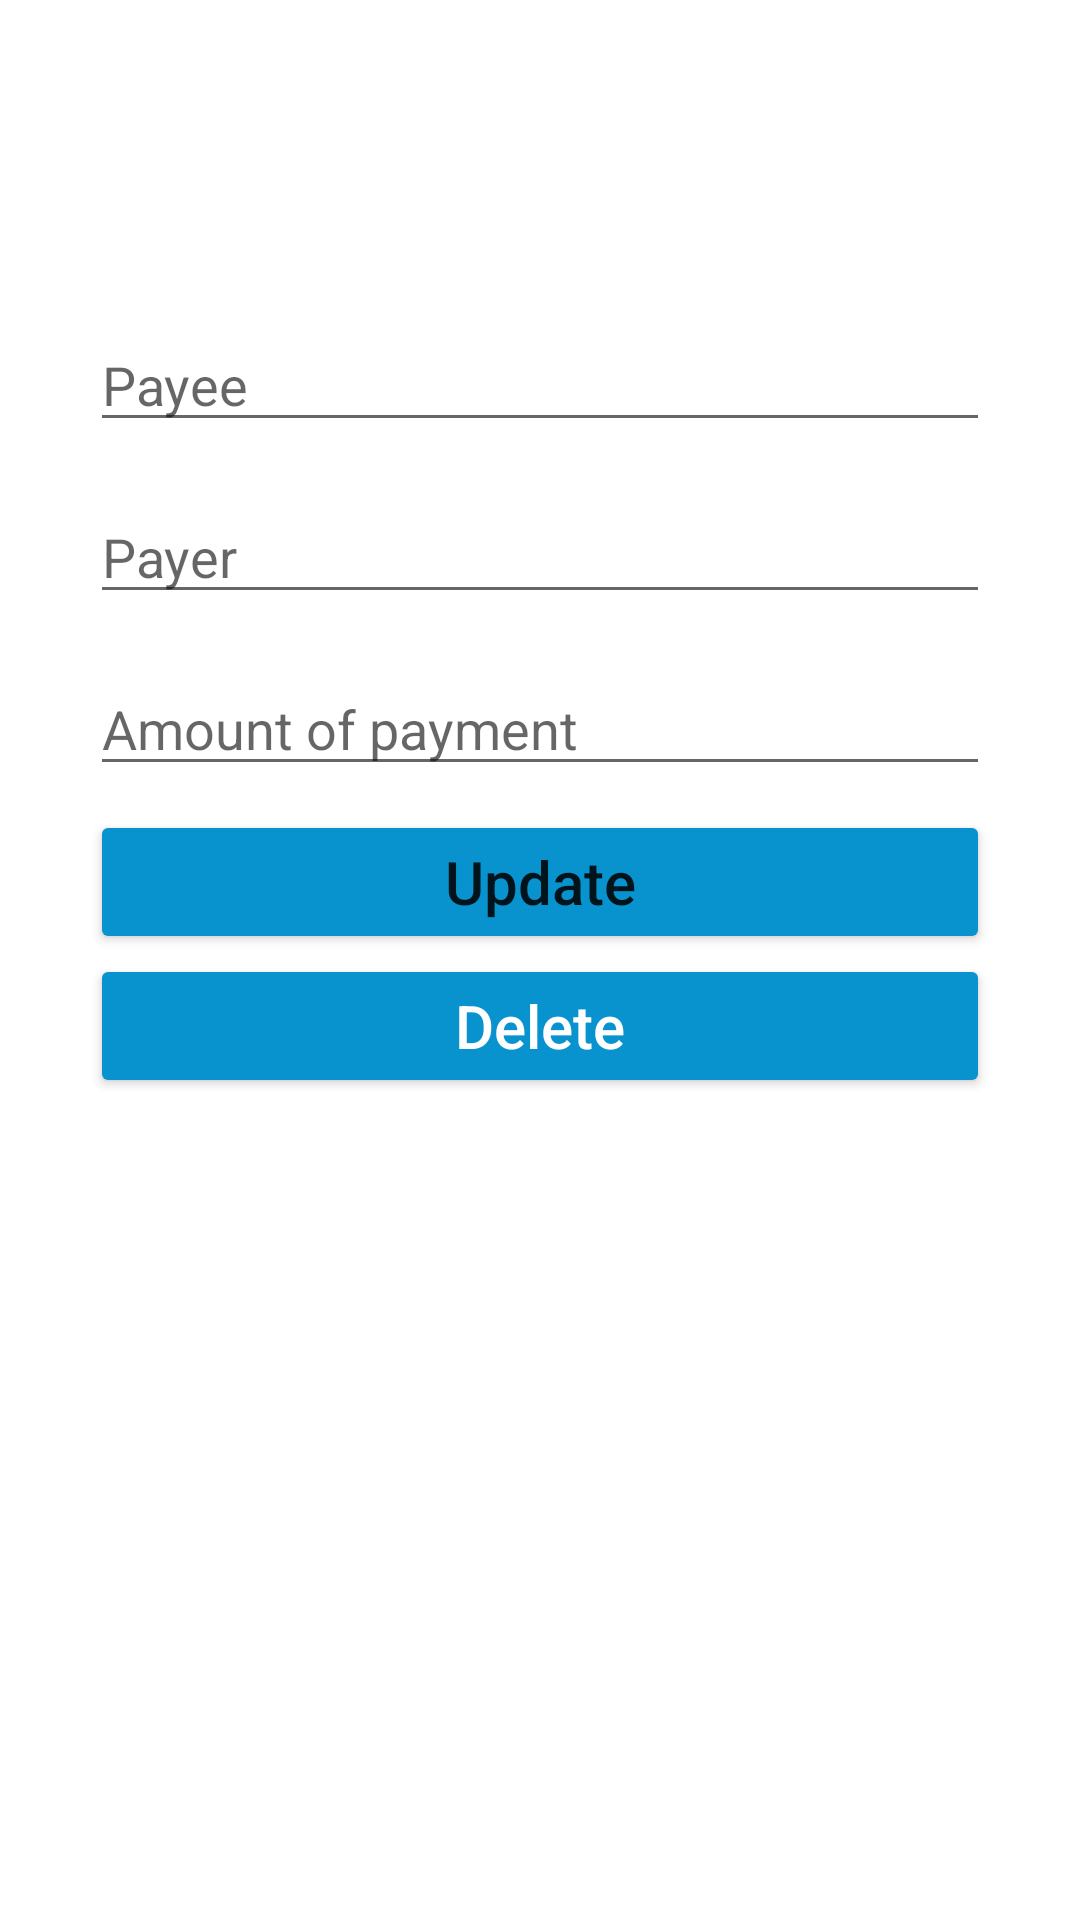

This screen was rendered from an Android layout file. Write that file and the resources it references.
<!-- AndroidManifest.xml: application theme Theme.QrAndBarcodeScanner -->
<!-- res/layout/activity_update.xml -->
<?xml version="1.0" encoding="utf-8"?>
<androidx.constraintlayout.widget.ConstraintLayout xmlns:android="http://schemas.android.com/apk/res/android"
    xmlns:app="http://schemas.android.com/apk/res-auto"
    xmlns:tools="http://schemas.android.com/tools"
    android:layout_width="match_parent"
    android:layout_height="match_parent"
    tools:context=".AddActivity"
    android:padding="30dp">

    <EditText
        android:id="@+id/payee_input2"
        android:layout_width="match_parent"
        android:layout_height="wrap_content"
        android:layout_marginTop="76dp"
        android:ems="10"
        android:hint="Payee"
        android:inputType="textPersonName"
        app:layout_constraintEnd_toEndOf="parent"
        app:layout_constraintStart_toStartOf="parent"
        app:layout_constraintTop_toTopOf="parent" />

    <EditText
        android:id="@+id/payer_input2"
        android:layout_width="match_parent"
        android:layout_height="wrap_content"
        android:layout_marginTop="16dp"
        android:ems="10"
        android:hint="Payer"
        android:inputType="textPersonName"
        app:layout_constraintEnd_toEndOf="parent"
        app:layout_constraintStart_toStartOf="parent"
        app:layout_constraintTop_toBottomOf="@+id/payee_input2" />

    <EditText
        android:id="@+id/payment_input2"
        android:layout_width="match_parent"
        android:layout_height="wrap_content"
        android:layout_marginTop="16dp"
        android:ems="10"
        android:hint="Amount of payment"
        android:inputType="number"
        app:layout_constraintEnd_toEndOf="parent"
        app:layout_constraintStart_toStartOf="parent"
        app:layout_constraintTop_toBottomOf="@+id/payer_input2" />

    <Button
        android:id="@+id/update_button"
        android:layout_width="match_parent"
        android:layout_height="wrap_content"
        android:layout_marginTop="8dp"
        android:backgroundTint="#0893cf"
        android:text="Update"
        android:textAllCaps="false"
        android:textSize="20sp"
        app:layout_constraintEnd_toEndOf="parent"
        app:layout_constraintStart_toStartOf="parent"
        app:layout_constraintTop_toBottomOf="@+id/payment_input2" />

    <Button
        android:id="@+id/delete_button"
        android:layout_width="match_parent"
        android:layout_height="wrap_content"
        android:backgroundTint="#0893cf"
        android:text="Delete"
        android:textAllCaps="false"
        android:textColor="@color/white"
        android:textSize="20sp"
        app:layout_constraintEnd_toEndOf="parent"
        app:layout_constraintStart_toStartOf="parent"
        app:layout_constraintTop_toBottomOf="@+id/update_button" />

</androidx.constraintlayout.widget.ConstraintLayout>
<!-- resources referenced by this layout -->
<resources>
  <style name="Theme.QrAndBarcodeScanner" parent="Theme.MaterialComponents.DayNight.DarkActionBar">
          
          
          <item name="colorPrimary">#0893cf</item>
          <item name="colorPrimaryVariant">#0893cf</item>
          <item name="colorOnPrimary">@color/white</item>
          
          <item name="colorSecondary">@color/teal_200</item>
          <item name="colorSecondaryVariant">@color/teal_700</item>
          <item name="colorOnSecondary">@color/black</item>
          
          <item name="android:statusBarColor" tools:targetApi="l">?attr/colorPrimaryVariant</item>
          
      </style>
  <!-- not gathered from this repository: default colours our renderer supplied (Android Studio template values) -->
  <color name="teal_200">#FF03DAC5</color>
  <color name="teal_700">#FF018786</color>
  <color name="black">#FF000000</color>
  <color name="white">#FFFFFFFF</color>
</resources>
